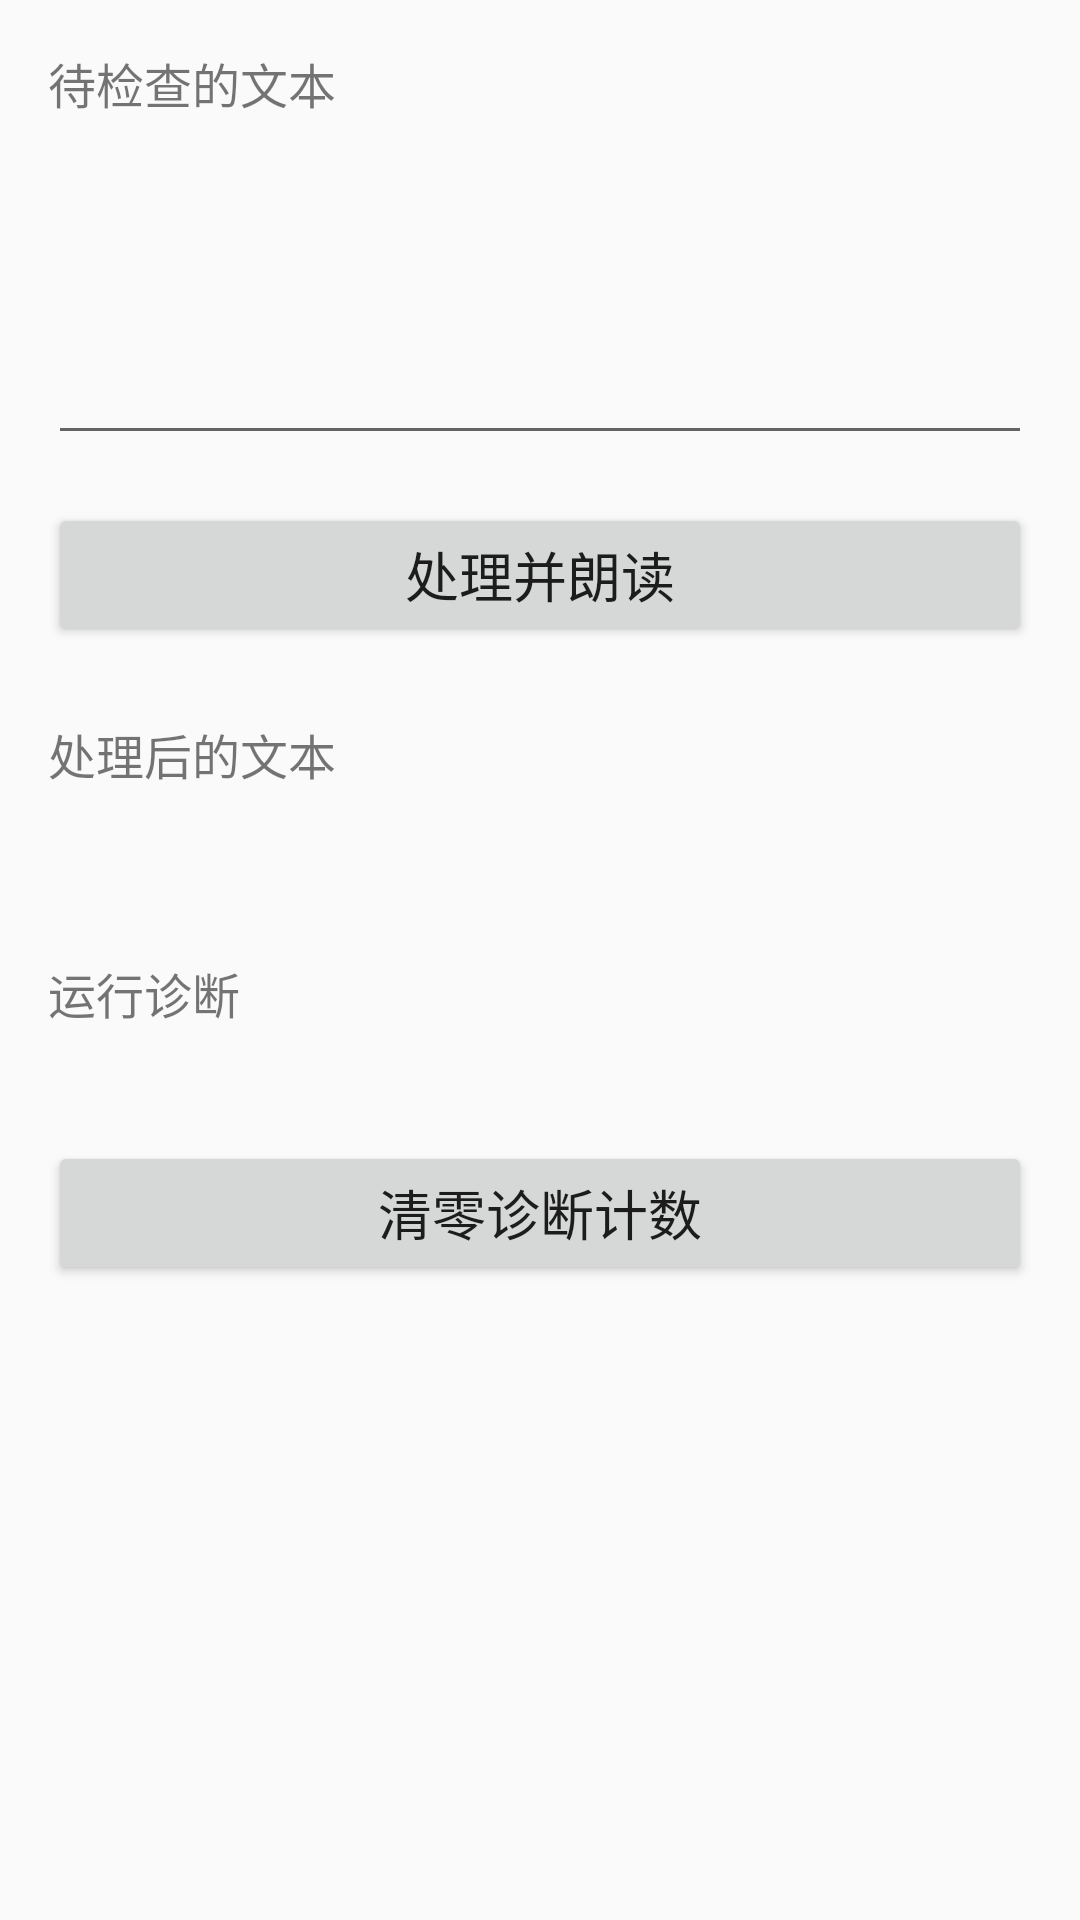

Android layout source for this screen:
<!-- AndroidManifest.xml: application theme Theme.TtsProxy -->
<!-- res/layout/activity_debug.xml -->
<?xml version="1.0" encoding="utf-8"?>
<ScrollView xmlns:android="http://schemas.android.com/apk/res/android"
    android:layout_width="match_parent"
    android:layout_height="match_parent"
    android:padding="16dp">

    <LinearLayout
        android:layout_width="match_parent"
        android:layout_height="wrap_content"
        android:orientation="vertical">

        <TextView
            android:id="@+id/label_input"
            android:layout_width="match_parent"
            android:layout_height="wrap_content"
            android:labelFor="@+id/input"
            android:text="@string/debug_input_label"
            android:textSize="16sp" />

        <EditText
            android:id="@+id/input"
            android:layout_width="match_parent"
            android:layout_height="wrap_content"
            android:layout_marginTop="8dp"
            android:gravity="top|start"
            android:importantForAutofill="no"
            android:inputType="textMultiLine"
            android:minLines="4"
            android:textSize="18sp" />

        
        <Button
            android:id="@+id/process"
            android:layout_width="match_parent"
            android:layout_height="wrap_content"
            android:layout_marginTop="16dp"
            android:minHeight="48dp"
            android:text="@string/debug_process"
            android:textSize="18sp" />

        <TextView
            android:id="@+id/label_result"
            android:layout_width="match_parent"
            android:layout_height="wrap_content"
            android:layout_marginTop="24dp"
            android:labelFor="@+id/result"
            android:text="@string/debug_result_label"
            android:textSize="16sp" />

        <TextView
            android:id="@+id/result"
            android:layout_width="match_parent"
            android:layout_height="wrap_content"
            android:layout_marginTop="8dp"
            android:focusable="true"
            android:textIsSelectable="true"
            android:textSize="18sp" />

        <TextView
            android:id="@+id/label_diagnostics"
            android:layout_width="match_parent"
            android:layout_height="wrap_content"
            android:layout_marginTop="24dp"
            android:labelFor="@+id/diagnostics"
            android:text="@string/debug_diagnostics_label"
            android:textSize="16sp" />

        <TextView
            android:id="@+id/diagnostics"
            android:layout_width="match_parent"
            android:layout_height="wrap_content"
            android:layout_marginTop="8dp"
            android:focusable="true"
            android:textIsSelectable="true"
            android:textSize="16sp" />

        <Button
            android:id="@+id/reset_diagnostics"
            android:layout_width="match_parent"
            android:layout_height="wrap_content"
            android:layout_marginTop="8dp"
            android:minHeight="48dp"
            android:text="@string/debug_reset_diagnostics"
            android:textSize="18sp" />
    </LinearLayout>
</ScrollView>
<!-- resources referenced by this layout -->
<resources>
  <string name="debug_diagnostics_label">运行诊断</string>
  <string name="debug_input_label">待检查的文本</string>
  <string name="debug_process">处理并朗读</string>
  <string name="debug_reset_diagnostics">清零诊断计数</string>
  <string name="debug_result_label">处理后的文本</string>
  <style name="Theme.TtsProxy" parent="Theme.AppCompat.DayNight.DarkActionBar">
          <item name="preferenceTheme">@style/PreferenceThemeOverlay</item>
      </style>
</resources>
